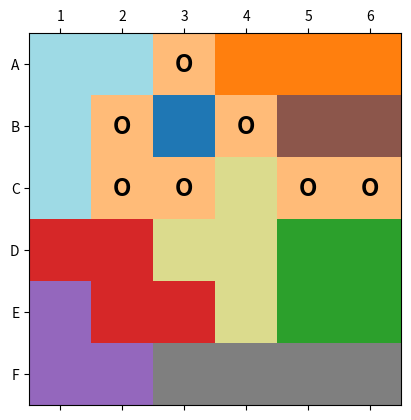
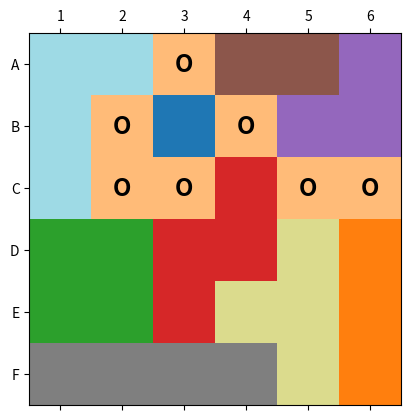
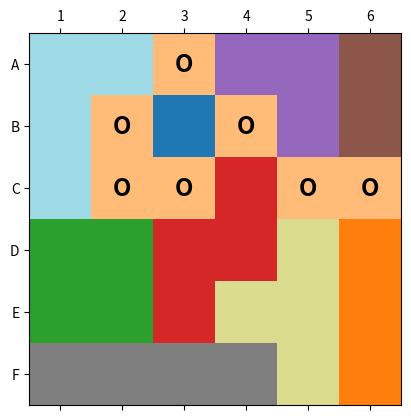
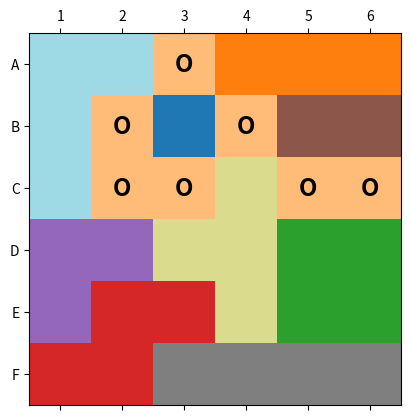

Reproduce these figures in Python, in order.
# -*- coding: utf-8 -*-
"""
    ----
 -----------
- Level 314 -
 -----------
    ----

@author: Alexander Williams
date: Sun May  3 10:16:03 2020

"""

import numpy as np
import matplotlib.pyplot as plt

def map_orientation(cur_orientation, cur_count):
    """ . . . . . x
        . . . . . x
        . . . . . x
        . . . . . x
        . . . . . x
        . . . . . x
    """
    right_edge = 34905131040
    """ . . . . . .
        . . . . . .
        . . . . . .
        . . . . . .
        . . . . . .
        x x x x x x
    """
    bottom_edge = 67645734912
    
    """ we will check if each position of the game peice is valid
        by investigating if it touches the right edge or the bottom edge
        using a logica AND (&) operation. The & will be 0 if there is
        no overlap and <> 0 if there is
        
        Pass in peices positioned in the upper left corner so that this
        check can walk right and down to checkk all conditions
    """
    room_to_move_right = True
    room_to_move_down = True
    safe_down = True
    
    while safe_down:
        room_to_move_right = True
        safe_right = True
        row_start = cur_orientation
        while safe_right:
            peice_orientation_list[cur_count] = cur_orientation
            cur_count += 1
            """ moving piece right 1 bit is the same as multiplying by 2^1
                . x . . . .
                x x x . . .  = 450
                
                . . x . . .
                . x x x . .  = 900
            """
            if room_to_move_right:
                cur_orientation = cur_orientation << 1
                room_to_move_right = ((cur_orientation & right_edge) == 0)
            else:
                safe_right = False
    
        """ moving down is the same as shifting right 6 times or multiplying by 2^6, aka 64
            . x . . . .
            x x x . . .  = 450
            
            . x . . . .
            x x x . . .  = 28,800
        """
        if room_to_move_down:
            cur_orientation = row_start << 6
            room_to_move_down = ((cur_orientation & bottom_edge) == 0)
        else:
            safe_down = False
    
    return cur_count


def SolveGame(game_id, max_wins = 10):
    # game_id, number of wins
    result_hdr = [game_id, 0]
    # game_id (peg_bits), peice bits
    result_detail = [[0] * (total_peices + 1)] * 10
    single_result = [0] * (total_peices + 1)
    
    peice_counter = [0] * total_peices
    full_board = (2**36) - 1
    board_now = [0] * total_peices
    single_result[0]=game_id
    
    try_count = 0
    # initialize board
    # peice 1
    for peice_counter[0] in range(po_start[0], po_end[0]):
        try_count += 1
        if ((peice_orientation_list[peice_counter[0]] & game_id) == 0):
            board_now[0] = game_id | peice_orientation_list[peice_counter[0]]
            single_result[1]=peice_orientation_list[peice_counter[0]]
            # peice 2
            for peice_counter[1] in range(po_start[1], po_end[1]):
                try_count += 1
                if ((peice_orientation_list[peice_counter[1]] & board_now[0]) == 0):
                    board_now[1] = board_now[0] | peice_orientation_list[peice_counter[1]]
                    single_result[2]=peice_orientation_list[peice_counter[1]]
                    # peice 3
                    for peice_counter[2] in range(po_start[2], po_end[2]):
                        try_count += 1
                        if ((peice_orientation_list[peice_counter[2]] & board_now[1]) == 0):
                            board_now[2] = board_now[1] | peice_orientation_list[peice_counter[2]]
                            single_result[3]=peice_orientation_list[peice_counter[2]]
                            # peice 4
                            for peice_counter[3] in range(po_start[3], po_end[3]):
                                try_count += 1
                                if ((peice_orientation_list[peice_counter[3]] & board_now[2]) == 0):
                                    board_now[3] = board_now[2] | peice_orientation_list[peice_counter[3]]
                                    single_result[4]=peice_orientation_list[peice_counter[3]]
                                    # peice 5
                                    for peice_counter[4] in range(po_start[4], po_end[4]):
                                        try_count += 1
                                        if ((peice_orientation_list[peice_counter[4]] & board_now[3]) == 0):
                                            board_now[4] = board_now[3] | peice_orientation_list[peice_counter[4]]
                                            single_result[5]=peice_orientation_list[peice_counter[4]]
                                            # peice 6
                                            for peice_counter[5] in range(po_start[5], po_end[5]):
                                                try_count += 1
                                                if ((peice_orientation_list[peice_counter[5]] & board_now[4]) == 0):
                                                    board_now[5] = board_now[4] | peice_orientation_list[peice_counter[5]]
                                                    single_result[6]=peice_orientation_list[peice_counter[5]]
                                                    # peice 7
                                                    for peice_counter[6] in range(po_start[6], po_end[6]):
                                                        try_count += 1
                                                        if ((peice_orientation_list[peice_counter[6]] & board_now[5]) == 0):
                                                            board_now[6] = board_now[5] | peice_orientation_list[peice_counter[6]]
                                                            single_result[7]=peice_orientation_list[peice_counter[6]]
                                                            # peice 8
                                                            for peice_counter[7] in range(po_start[7], po_end[7]):
                                                                try_count += 1
                                                                if ((peice_orientation_list[peice_counter[7]] & board_now[6]) == 0):
                                                                    try_count += 1
                                                                    board_now[7] = board_now[6] | peice_orientation_list[peice_counter[7]]
                                                                    single_result[8]=peice_orientation_list[peice_counter[7]]
                                                                    # peice 9 automatically fits
                                                                    # find it's location and save this winner
                                                                    single_result[9] = board_now[7] ^ full_board
                                                                    result_detail[result_hdr[1]]=single_result.copy()
                                                                    result_hdr[1] += 1
                                                                    
                                                                    if result_hdr[1] == max_wins:
                                                                        break
                                                            if result_hdr[1] == max_wins:
                                                                break
                                                    if result_hdr[1] == max_wins:
                                                        break
                                            if result_hdr[1] == max_wins:
                                                break
                                    if result_hdr[1] == max_wins:
                                        break
                            if result_hdr[1] == max_wins:
                                break
                    if result_hdr[1] == max_wins:
                        break
            if result_hdr[1] == max_wins:
                break
        
    print('Number of tries: {:,}'.format(try_count))
    return result_hdr, result_detail

def StringToId(peg_positions):
    """ input a list of strings representing peg positions
        returns the game bitfield as integer number
    """
    my_string = [''] * 36
    cur_pos = 0
    cur_bitfield = 0
    
    for row in ['A', 'B', 'C', 'D', 'E', 'F']:
        for col in ['1', '2', '3', '4', '5', '6']:
            my_string[cur_pos] = row + col
            cur_pos += 1
    
    for this_peg in peg_positions:
        cur_bitfield = cur_bitfield | (2 ** my_string.index(this_peg))
        
    return cur_bitfield
    
def IdToString(peg_bitfield):
    """ input peg position bitfield
        returns the peg positions as a string
    """
    my_string = [''] * 36
    result_string = [''] * 7
    cur_pos = 0
    
    for row in ['A', 'B', 'C', 'D', 'E', 'F']:
        for col in ['1', '2', '3', '4', '5', '6']:
            my_string[cur_pos] = row + col
            cur_pos += 1

    cur_pos = 0
    for row in range(6):
        for col in range(6):
            if (2**(row * 6 + col) & peg_bitfield) != 0:
                result_string[cur_pos] = my_string[row * 6 + col]
                cur_pos += 1
    
        
    return result_string
    
def PlotGame(result_detail):
    """ plot the game
        result_detail = [game_id (peg positions), game_peices]
    """
    set_bits = 0
    board_array = np.zeros((6,6))
    # pegs
    board_array = board_array + (((board_sieve & result_detail[0]) == board_sieve) * peg_cmap_value)
    set_bits = set_bits | result_detail[0]
    # game peices
    for i in range(total_peices):
        board_array = board_array + (((board_sieve & result_detail[i+1]) == board_sieve) * peice_cmap_value[i])
        set_bits = set_bits | result_detail[i+1]
    # empty spots
    unset_bits = set_bits ^ ((2^36) - 1)
    board_array = board_array + (((board_sieve ^ unset_bits) == board_sieve) * empty_cmap_value)

    # plot board    
    plt.matshow(board_array, cmap=plt.cm.tab20)
    
    # show labels
    row_labels = ['A', 'B', 'C', 'D', 'E', 'F']
    col_labels = range(1, 7)
    plt.xticks(range(6), col_labels)
    plt.yticks(range(6), row_labels)

    # mark the pegs
    for row in range(6):
        for col in range(6):
            if (2**(row * 6 + col) & result_detail[0]) != 0:
                plt.text(col, row, 'O', horizontalalignment='center',
                verticalalignment='center', fontweight = 'bold', fontsize = 'xx-large')
            
    plt.show()


# start main program logic
    
# initialize game peices meta variables
total_peices = 9 
total_orientations = 625
peice_orientation_list = [0] * total_orientations
po_start = [0] * total_peices
po_end = [0] * total_peices
peice_name = ['red', 'cyan', 'grey', 'yellow', 'green', 'orange', 'purple', 'brown', 'blue']

# set up color map for plotting results
cmap_map = np.linspace(0,1,20)
peice_cmap_value = np.zeros(total_peices)
peice_cmap_value[0] = cmap_map[6]
peice_cmap_value[1] = cmap_map[19]
peice_cmap_value[2] = cmap_map[14]
peice_cmap_value[3] = cmap_map[17]
peice_cmap_value[4] = cmap_map[4]
peice_cmap_value[5] = cmap_map[2]
peice_cmap_value[6] = cmap_map[8]
peice_cmap_value[7] = cmap_map[10]
peice_cmap_value[8] = cmap_map[0]
peg_cmap_value = cmap_map[3]
empty_cmap_value = cmap_map[15]
board_sieve = np.array([2**i for i in range(36)]).reshape((6,6))


# set up game peice orientations
cur_orientation_count = 0
""" red peice (1) orientation (1)
    1.1
"""
po_start[0] = cur_orientation_count
this_peice = 387
cur_orientation_count = map_orientation(this_peice, cur_orientation_count)
# 1.2
this_peice = 4290
cur_orientation_count = map_orientation(this_peice, cur_orientation_count)
# 1.3
this_peice = 198
cur_orientation_count = map_orientation(this_peice, cur_orientation_count)
# 1.4
this_peice = 8385
cur_orientation_count = map_orientation(this_peice, cur_orientation_count)
po_end[0] = cur_orientation_count

""" cyan peice (2) orientation (1)
    2.1
"""
po_start[1] = cur_orientation_count
this_peice = 452
cur_orientation_count = map_orientation(this_peice, cur_orientation_count)
# 2.2
this_peice = 8323
cur_orientation_count = map_orientation(this_peice, cur_orientation_count)
# 2.3
this_peice = 71
cur_orientation_count = map_orientation(this_peice, cur_orientation_count)
# 2.4
this_peice = 12353
cur_orientation_count = map_orientation(this_peice, cur_orientation_count)
# 2.5
this_peice = 263
cur_orientation_count = map_orientation(this_peice, cur_orientation_count)
# 2.6
this_peice = 4163
cur_orientation_count = map_orientation(this_peice, cur_orientation_count)
# 2.7
this_peice = 449
cur_orientation_count = map_orientation(this_peice, cur_orientation_count)
# 2.8
this_peice = 12418
cur_orientation_count = map_orientation(this_peice, cur_orientation_count)
po_end[1] = cur_orientation_count

""" grey peice (3) orientation (1)
    3.1
"""
po_start[2] = cur_orientation_count
this_peice = 15
cur_orientation_count = map_orientation(this_peice, cur_orientation_count)
# 3.2
this_peice = 266305
cur_orientation_count = map_orientation(this_peice, cur_orientation_count)
po_end[2] = cur_orientation_count

""" yellow peice (4) orientation (1)
    4.1
"""
po_start[3] = cur_orientation_count
this_peice = 450
cur_orientation_count = map_orientation(this_peice, cur_orientation_count)
# 4.2
this_peice = 4289
cur_orientation_count = map_orientation(this_peice, cur_orientation_count)
# 4.3
this_peice = 135
cur_orientation_count = map_orientation(this_peice, cur_orientation_count)
# 4.4
this_peice = 8386
cur_orientation_count = map_orientation(this_peice, cur_orientation_count)
po_end[3] = cur_orientation_count


""" green peice (5) orientation (1)
    5.1
"""
po_start[4] = cur_orientation_count
this_peice = 195
cur_orientation_count = map_orientation(this_peice, cur_orientation_count)
po_end[4] = cur_orientation_count

""" orange peice (6) orientation (1)
    6.1
"""
po_start[5] = cur_orientation_count
this_peice = 7
cur_orientation_count = map_orientation(this_peice, cur_orientation_count)
# 6.2
this_peice = 4161
cur_orientation_count = map_orientation(this_peice, cur_orientation_count)
po_end[5] = cur_orientation_count

""" purple peice (7) orientation (1)
    7.1
"""
po_start[6] = cur_orientation_count
this_peice =  193 
cur_orientation_count = map_orientation(this_peice, cur_orientation_count)
# 7.2
this_peice = 194
cur_orientation_count = map_orientation(this_peice, cur_orientation_count)
# 7.3
this_peice =  131
cur_orientation_count = map_orientation(this_peice, cur_orientation_count)
# 7.4
this_peice = 67
cur_orientation_count = map_orientation(this_peice, cur_orientation_count)
po_end[6] = cur_orientation_count

""" brown peice (8) orientation (1)
    8.1
"""
po_start[7] = cur_orientation_count
this_peice = 3
cur_orientation_count = map_orientation(this_peice, cur_orientation_count)
# 8.2
this_peice = 65
cur_orientation_count = map_orientation(this_peice, cur_orientation_count)
po_end[7] = cur_orientation_count

""" blue peice (9) orientation (1)
    9.1
"""
po_start[8] = cur_orientation_count
this_peice = 1
cur_orientation_count = map_orientation(this_peice, cur_orientation_count)
po_end[8] = cur_orientation_count

# print(cur_orientation_count)
# print(peice_orientation_list)
# print(po_start, po_end)

game_id = StringToId(['A3', 'B2', 'B4', 'C2', 'C3', 'C5', 'C6'])
(res_hdr, res_detail) = SolveGame(game_id, 10) 
print(res_hdr, res_detail)

for i in range(res_hdr[1]):
    PlotGame(res_detail[i])
